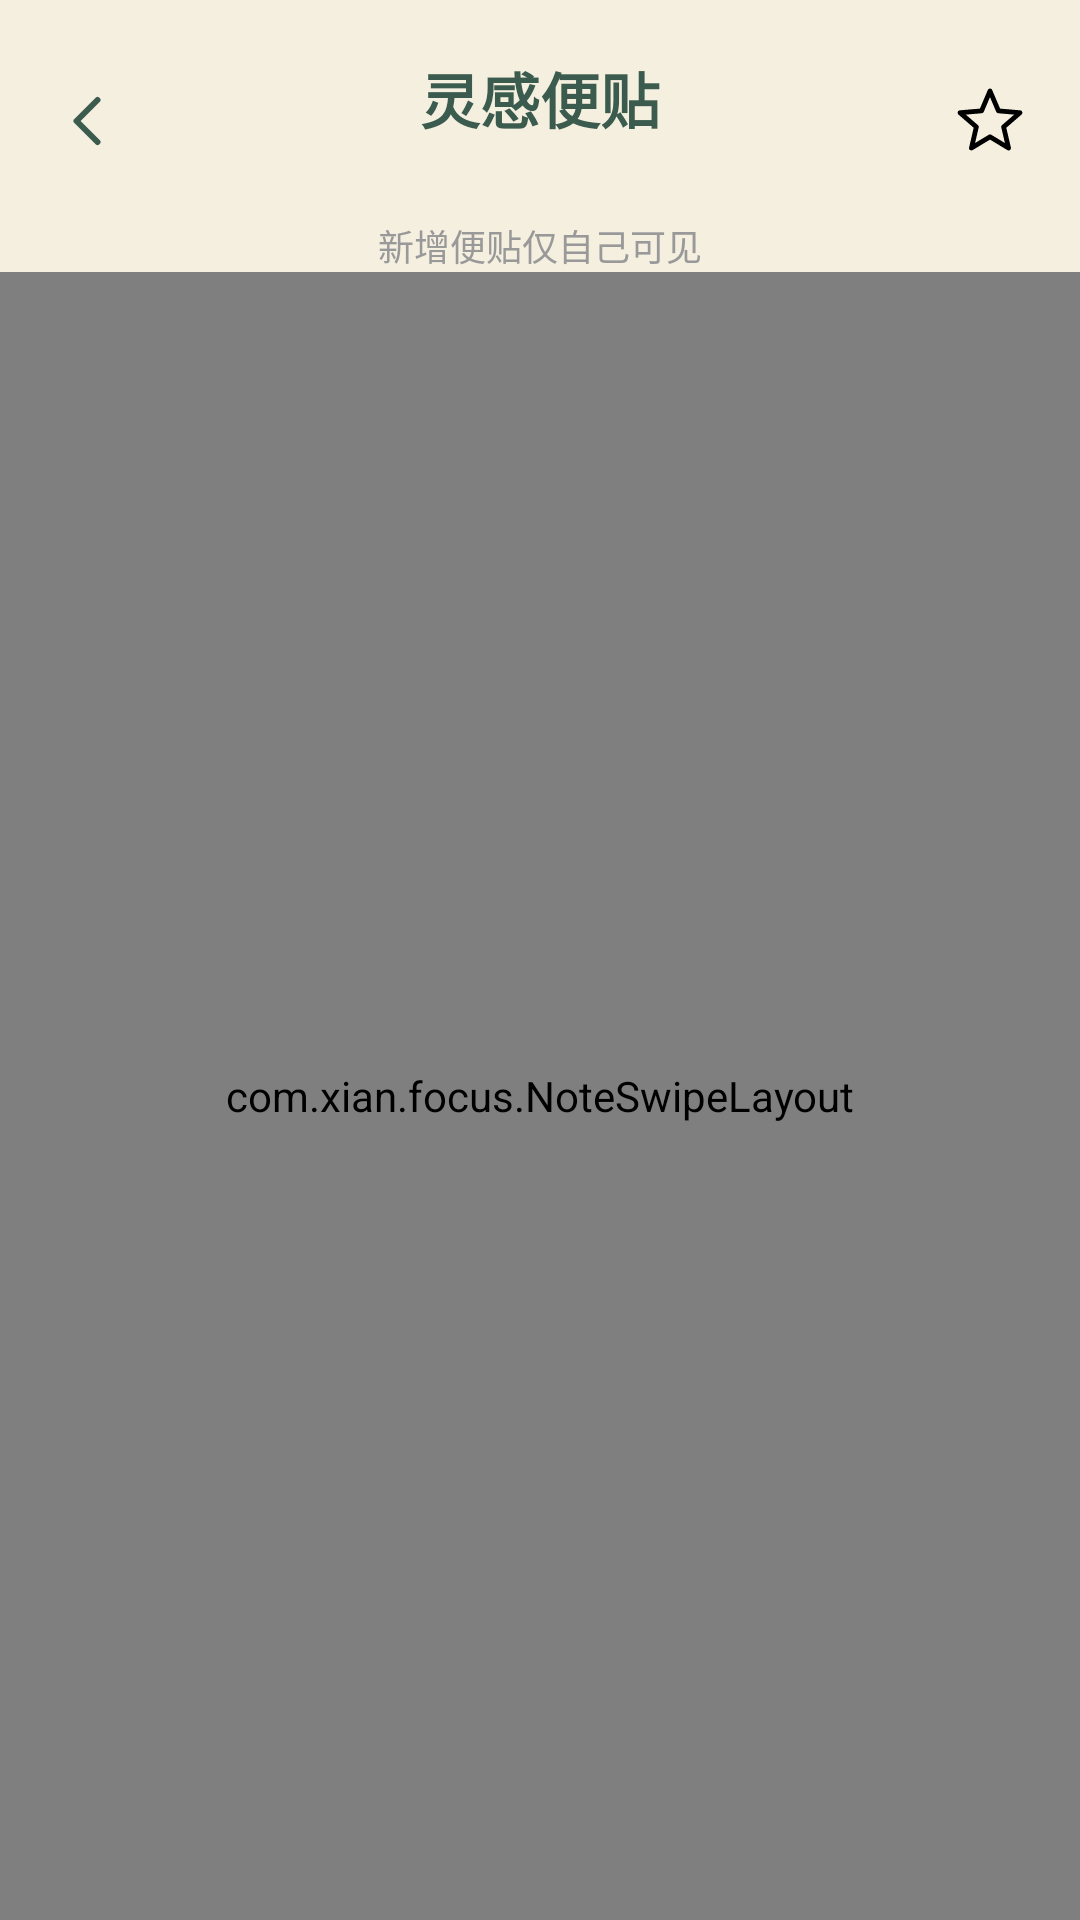

This screen was rendered from an Android layout file. Write that file and the resources it references.
<!-- AndroidManifest.xml: application theme Theme.PomodoroFocus -->
<!-- res/layout/fragment_note.xml -->
<?xml version="1.0" encoding="utf-8"?>
<LinearLayout xmlns:android="http://schemas.android.com/apk/res/android"
    xmlns:app="http://schemas.android.com/apk/res-auto"
    xmlns:tools="http://schemas.android.com/tools"
    android:layout_width="match_parent"
    android:layout_height="match_parent"
    android:background="?attr/colorSurface"
    android:fitsSystemWindows="true"
    android:orientation="vertical">

    
    <FrameLayout
        android:layout_width="match_parent"
        android:layout_height="wrap_content"
        android:paddingTop="14dp"
        android:paddingBottom="6dp">

        <ImageButton
            android:id="@+id/noteBackButton"
            android:layout_width="40dp"
            android:layout_height="40dp"
            android:layout_gravity="start|center_vertical"
            android:layout_marginStart="10dp"
            android:background="?attr/selectableItemBackgroundBorderless"
            android:contentDescription="@string/action_back"
            app:srcCompat="@drawable/ic_note_back"
            app:tint="?attr/colorBrandContent" />

        
        <LinearLayout
            android:id="@+id/noteTitleBlock"
            android:layout_width="wrap_content"
            android:layout_height="wrap_content"
            android:layout_gravity="center"
            android:background="?attr/selectableItemBackground"
            android:clickable="true"
            android:focusable="true"
            android:gravity="center_horizontal"
            android:orientation="vertical"
            android:paddingHorizontal="12dp"
            android:paddingVertical="4dp">

            <TextView
                android:id="@+id/noteTitle"
                android:layout_width="wrap_content"
                android:layout_height="wrap_content"
                android:text="@string/note_title"
                android:textColor="?attr/colorBrandContent"
                android:textSize="20sp"
                android:textStyle="bold" />

            <TextView
                android:id="@+id/noteMeta"
                android:layout_width="wrap_content"
                android:layout_height="wrap_content"
                android:layout_marginTop="1dp"
                android:textColor="@color/text_tertiary"
                android:textSize="11sp"
                tools:ignore="SmallSp" />
        </LinearLayout>

        <ImageButton
            android:id="@+id/noteStarButton"
            android:layout_width="40dp"
            android:layout_height="40dp"
            android:layout_gravity="end|center_vertical"
            android:layout_marginEnd="10dp"
            android:background="?attr/selectableItemBackgroundBorderless"
            android:contentDescription="@string/note_star"
            android:padding="8dp"
            app:srcCompat="@drawable/ic_note_star_outline" />
    </FrameLayout>

    <TextView
        android:id="@+id/noteHint"
        android:layout_width="match_parent"
        android:layout_height="wrap_content"
        android:gravity="center"
        android:text="@string/note_visibility_hint"
        android:textColor="@color/text_tertiary"
        android:textSize="12sp" />

    
    <com.xian.focus.NoteSwipeLayout
        android:id="@+id/noteSwipeLayout"
        android:layout_width="match_parent"
        android:layout_height="0dp"
        android:layout_weight="1">

        <LinearLayout
            android:id="@+id/noteSheet"
            android:layout_width="match_parent"
            android:layout_height="wrap_content"
            android:layout_gravity="center_horizontal|top"
            android:layout_marginStart="32dp"
            android:layout_marginTop="20dp"
            android:layout_marginEnd="32dp"
            android:orientation="vertical">

            <com.google.android.material.card.MaterialCardView
                android:id="@+id/noteCard"
                android:layout_width="match_parent"
                android:layout_height="0dp"
                app:cardBackgroundColor="@color/card_background"
                app:cardCornerRadius="14dp"
                app:cardElevation="2dp">

                
                <com.xian.focus.NoteEditText
                    android:id="@+id/noteInput"
                    android:layout_width="match_parent"
                    android:layout_height="match_parent"
                    android:background="@null"
                    android:gravity="center"
                    android:hint="@string/note_placeholder"
                    android:importantForAutofill="no"
                    android:inputType="textMultiLine|textCapSentences"
                    android:lineSpacingExtra="5dp"
                    android:padding="22dp"
                    android:textColor="@color/ink_text"
                    android:textColorHint="@color/text_tertiary"
                    android:textSize="17sp" />

                
                <ImageView
                    android:layout_width="24dp"
                    android:layout_height="24dp"
                    android:layout_gravity="bottom|end"
                    android:importantForAccessibility="no"
                    app:srcCompat="@drawable/ic_note_fold" />
            </com.google.android.material.card.MaterialCardView>

            <View
                android:layout_width="match_parent"
                android:layout_height="9dp"
                android:layout_marginStart="10dp"
                android:layout_marginEnd="10dp"
                android:background="@drawable/bg_note_stack" />

            <View
                android:layout_width="match_parent"
                android:layout_height="9dp"
                android:layout_marginStart="22dp"
                android:layout_marginEnd="22dp"
                android:background="@drawable/bg_note_stack" />
        </LinearLayout>

        <ImageView
            android:id="@+id/noteTrashTarget"
            android:layout_width="58dp"
            android:layout_height="58dp"
            android:layout_gravity="center_horizontal|bottom"
            android:layout_marginBottom="22dp"
            android:background="@drawable/bg_note_trash"
            android:contentDescription="@string/note_trash"
            android:padding="15dp"
            android:visibility="invisible"
            app:srcCompat="@drawable/ic_note_trash" />
    </com.xian.focus.NoteSwipeLayout>

</LinearLayout>
<!-- resources referenced by this layout -->
<resources>
  <color name="card_background">#FFFFFF</color>
  <color name="ink_text">#2B2B2B</color>
  <color name="text_tertiary">#999999</color>
  <!-- drawable bg_note_stack (drawable) -->
  <shape xmlns:android="http://schemas.android.com/apk/res/android"
      android:shape="rectangle">
      <solid android:color="@color/note_edge" />
      <corners android:radius="14dp" />
  </shape>
  <!-- drawable bg_note_trash (drawable) -->
  <shape xmlns:android="http://schemas.android.com/apk/res/android"
      android:shape="oval">
      <solid android:color="@color/card_background" />
      <stroke
          android:width="1dp"
          android:color="@color/divider" />
  </shape>
  <!-- drawable ic_note_back (drawable) -->
  <vector xmlns:android="http://schemas.android.com/apk/res/android"
      android:width="24dp"
      android:height="24dp"
      android:viewportWidth="24"
      android:viewportHeight="24">
      <path
          android:fillColor="#00000000"
          android:pathData="M14.5,5 L7.5,12 L14.5,19"
          android:strokeColor="#FF000000"
          android:strokeLineCap="round"
          android:strokeLineJoin="round"
          android:strokeWidth="2" />
  </vector>
  <!-- drawable ic_note_fold (drawable) -->
  <?xml version="1.0" encoding="utf-8"?>
  <vector xmlns:android="http://schemas.android.com/apk/res/android"
      android:width="24dp"
      android:height="24dp"
      android:viewportWidth="24"
      android:viewportHeight="24">
      <path
          android:fillColor="@color/note_fold"
          android:pathData="M24,24 L24,6 L6,24 Z" />
      <path
          android:pathData="M24,6 L6,24"
          android:strokeColor="@color/note_fold_shadow"
          android:strokeWidth="1" />
  </vector>
  <string name="action_back">返回</string>
  <string name="note_placeholder">灵感，吐槽，愿望 …</string>
  <string name="note_star">标星</string>
  <string name="note_title">灵感便贴</string>
  <string name="note_trash">垃圾桶</string>
  <string name="note_visibility_hint">新增便贴仅自己可见</string>
  <style name="Theme.PomodoroFocus" parent="Theme.Xian.Qinglv" />
  <color name="note_edge">#ECE6D6</color>
  <color name="divider">#E0D6C2</color>
  <color name="note_fold">#F1ECE1</color>
  <color name="note_fold_shadow">#DDD5C3</color>
  <color name="theme_qinglv_primary">#3B5B4E</color>
  <color name="theme_qinglv_primary_variant">#2A4238</color>
  <color name="theme_qinglv_primary_content">#3B5B4E</color>
  <color name="theme_qinglv_accent">#C9A961</color>
  <color name="theme_qinglv_surface">#F5EFE0</color>
  <color name="on_primary">#FFFFFF</color>
  <style name="Widget.Xian.EditText" parent="Widget.AppCompat.EditText">
          <item name="android:background">@drawable/bg_edittext</item>
          <item name="android:padding">12dp</item>
          <item name="android:textColor">@color/ink_text</item>
          <item name="android:textSize">15sp</item>
      </style>
  <style name="Theme.Xian.MaterialAlertDialog" parent="ThemeOverlay.Material3.MaterialAlertDialog">
          <item name="shapeAppearanceMediumComponent">@style/ShapeAppearance.Xian.Medium</item>
          <item name="android:windowAnimationStyle">@style/Animation.Xian.Dialog</item>
          <item name="buttonBarPositiveButtonStyle">@style/Widget.Xian.Button</item>
          <item name="buttonBarNegativeButtonStyle">@style/Widget.Xian.Button.Text</item>
      </style>
  <style name="ShapeAppearance.Xian.Medium" parent="ShapeAppearance.Material3.Corner.ExtraLarge">
          <item name="cornerSize">18dp</item>
      </style>
  <style name="Animation.Xian.Dialog" parent="@android:style/Animation.Dialog">
          <item name="android:windowEnterAnimation">@anim/dialog_enter</item>
          <item name="android:windowExitAnimation">@anim/dialog_exit</item>
      </style>
  <style name="Widget.Xian.Button.Text" parent="Widget.Material3.Button.TextButton">
          <item name="cornerRadius">14dp</item>
          <item name="android:textColor">?attr/colorBrandContent</item>
          <item name="android:textSize">15sp</item>
      </style>
  <color name="nav_divider">#D8CDB8</color>
</resources>
